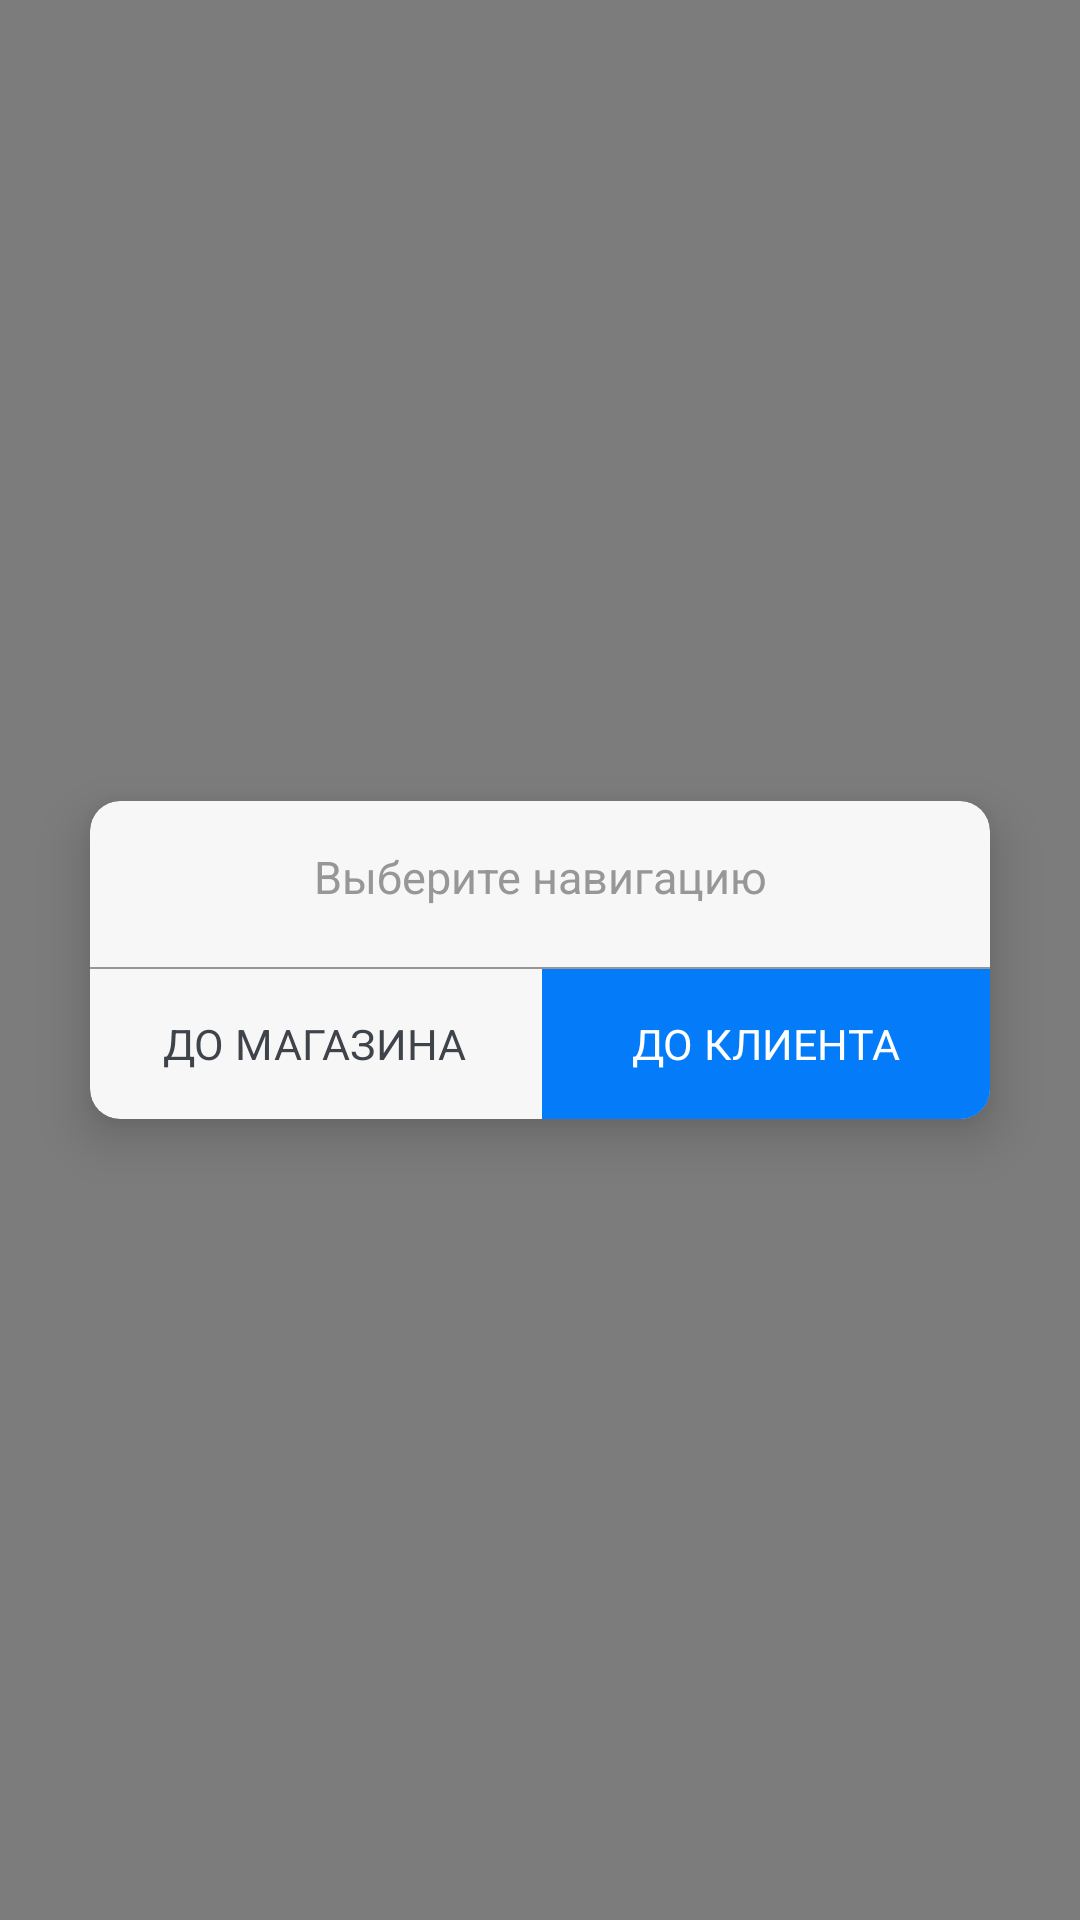

Write the Android layout XML for this screen, with the resource values it uses.
<!-- AndroidManifest.xml: application theme AppTheme -->
<!-- res/layout/dialog_for_select_navigation_point.xml -->
<?xml version="1.0" encoding="utf-8"?>
<FrameLayout xmlns:android="http://schemas.android.com/apk/res/android"
    xmlns:aapt="http://schemas.android.com/aapt"
    xmlns:app="http://schemas.android.com/apk/res-auto"
    android:layout_width="match_parent"
    android:layout_height="match_parent"
    android:background="@drawable/dialog_background">

    <androidx.cardview.widget.CardView
        android:layout_width="match_parent"
        android:layout_height="wrap_content"
        android:layout_gravity="center"
        android:layout_marginLeft="30dp"
        android:layout_marginRight="30dp"
        android:visibility="visible"
        app:cardBackgroundColor="@color/grayWhite"
        app:cardCornerRadius="10dp"
        app:cardElevation="10dp">

        <LinearLayout
            android:layout_width="match_parent"
            android:layout_height="wrap_content"
            android:orientation="vertical">

            <TextView
                android:id="@+id/title"
                android:layout_width="match_parent"
                android:layout_height="match_parent"
                android:layout_marginTop="15dp"
                android:layout_marginBottom="10dp"
                android:gravity="center"
                android:text="@string/select_navigation_point"
                android:textColor="@color/darkGrey"
                android:textSize="15dp" />

            <View
                android:layout_width="match_parent"
                android:layout_height="0.5dp"
                android:layout_marginTop="10dp"
                android:background="@color/darkGrey" />

            <LinearLayout
                android:layout_width="match_parent"
                android:layout_height="50dp"
                android:layout_gravity="bottom"
                android:orientation="horizontal">

                <TextView
                    android:id="@+id/firstButtonText"
                    android:layout_width="match_parent"
                    android:layout_height="50dp"
                    android:layout_gravity="bottom"
                    android:layout_weight="1"
                    android:gravity="center"
                    android:text="До магазина"
                    android:textAllCaps="true"
                    android:textColor="@color/colorAccent"
                    android:textScaleX="1.0357"
                    android:textSize="14dp" />

                <View
                    android:layout_width="1dp"
                    android:layout_height="match_parent"
                    android:background="@color/lght_grey" />

                <TextView
                    android:id="@+id/secondButtonText"
                    android:layout_width="match_parent"
                    android:layout_height="50dp"
                    android:layout_gravity="bottom"
                    android:layout_weight="1"
                    android:background="@color/lightBlue"
                    android:gravity="center"
                    android:text="До клиента"
                    android:textAllCaps="true"
                    android:textColor="@color/white"
                    android:textScaleX="1.0357"
                    android:textSize="14dp" />
            </LinearLayout>
        </LinearLayout>
    </androidx.cardview.widget.CardView>
</FrameLayout>
<!-- resources referenced by this layout -->
<resources>
  <color name="colorAccent">#3f434a</color>
  <color name="darkGrey">#979797</color>
  <color name="grayWhite">#f7f7f7</color>
  <color name="lght_grey">#f6f8f8</color>
  <color name="lightBlue">#047bf8</color>
  <color name="white">#ffffff</color>
  <!-- drawable dialog_background (drawable) -->
  <?xml version="1.0" encoding="utf-8"?>
  <shape xmlns:android="http://schemas.android.com/apk/res/android" xmlns:app="http://schemas.android.com/apk/res-auto" xmlns:aapt="http://schemas.android.com/aapt">
      <solid android:color="#80000000"/>
  </shape>
  <string name="select_navigation_point">Выберите навигацию</string>
  <style name="AppTheme" parent="Theme.AppCompat.Light.NoActionBar">
          
          <item name="colorPrimary">@color/colorPrimary</item>
          <item name="colorPrimaryDark">@color/colorPrimaryDark</item>
          <item name="colorAccent">@color/colorAccent</item>
      </style>
  <color name="colorPrimary">#3f434a</color>
  <color name="colorPrimaryDark">#2d3138</color>
</resources>
